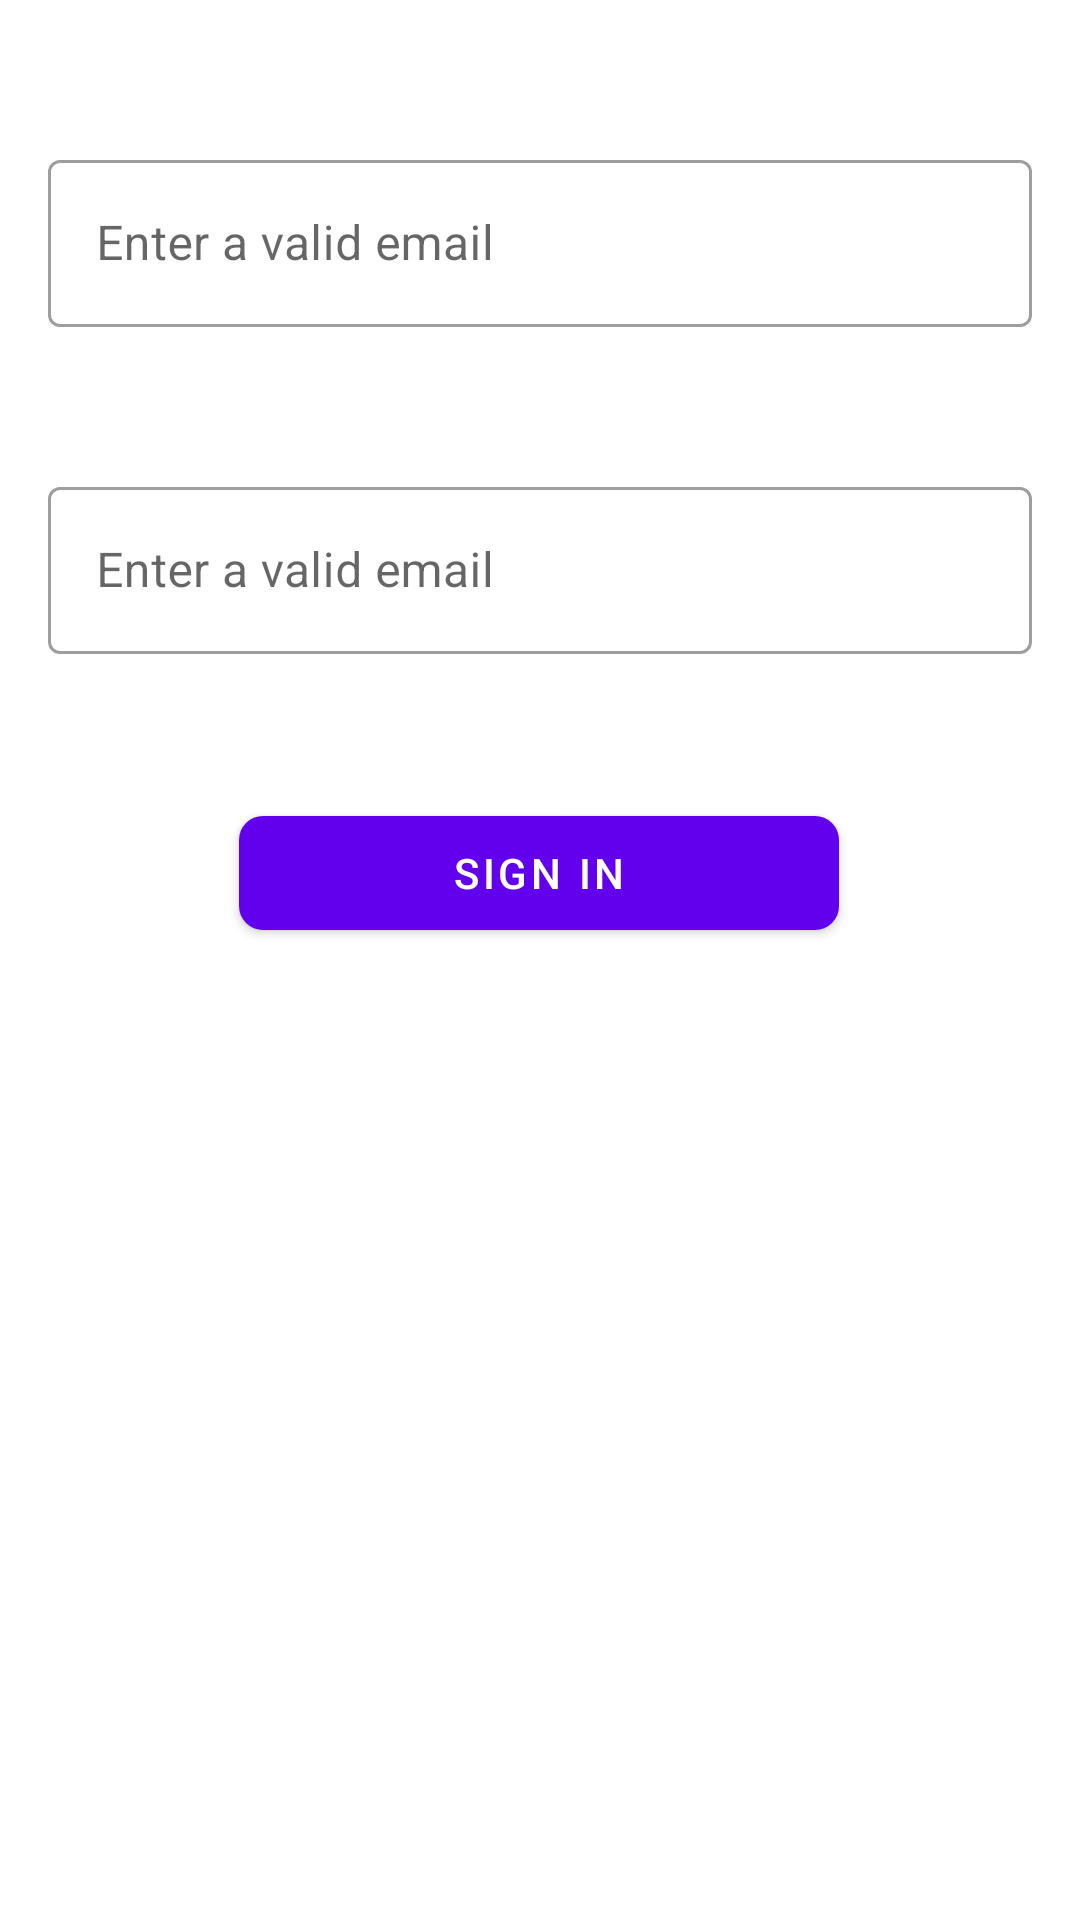

Here is an Android app screen rendered from its layout file. Give the layout XML and the strings, colors and styles it references.
<!-- AndroidManifest.xml: application theme Theme.MyStore -->
<!-- res/layout/activity_login.xml -->
<?xml version="1.0" encoding="utf-8"?>
<androidx.constraintlayout.widget.ConstraintLayout xmlns:android="http://schemas.android.com/apk/res/android"
    xmlns:app="http://schemas.android.com/apk/res-auto"
    xmlns:tools="http://schemas.android.com/tools"
    android:layout_width="match_parent"
    android:layout_height="match_parent"
    tools:context=".ui.LoginActivity">
    <com.google.android.material.textfield.TextInputLayout
        android:id="@+id/tif_loginEmail"
        android:layout_width="match_parent"
        android:layout_height="wrap_content"
        android:hint="@string/enter_email"
        android:layout_marginStart="16dp"
        android:layout_marginTop="48dp"
        android:layout_marginEnd="16dp"
        app:layout_constraintEnd_toEndOf="parent"
        app:layout_constraintHorizontal_bias="1.0"
        app:layout_constraintStart_toStartOf="parent"
        app:layout_constraintTop_toTopOf="parent"
        style="@style/Widget.MaterialComponents.TextInputLayout.OutlinedBox">

        <com.google.android.material.textfield.TextInputEditText
            android:id="@+id/LoginEmail"
            android:layout_width="match_parent"
            android:layout_height="wrap_content"
            />
    </com.google.android.material.textfield.TextInputLayout>

    <com.google.android.material.textfield.TextInputLayout
        android:id="@+id/tif_loginPassword"
        android:layout_width="match_parent"
        android:layout_height="wrap_content"
        android:hint="@string/enter_email"
        android:layout_marginStart="16dp"
        android:layout_marginTop="48dp"
        android:layout_marginEnd="16dp"
        app:layout_constraintEnd_toEndOf="parent"
        app:layout_constraintHorizontal_bias="1.0"
        app:layout_constraintStart_toStartOf="parent"
        app:layout_constraintTop_toBottomOf="@id/tif_loginEmail"
        style="@style/Widget.MaterialComponents.TextInputLayout.OutlinedBox">

        <com.google.android.material.textfield.TextInputEditText
            android:id="@+id/LoginPassword"
            android:layout_width="match_parent"
            android:layout_height="wrap_content"
            android:inputType="textPassword"
            />
    </com.google.android.material.textfield.TextInputLayout>

    <com.google.android.material.button.MaterialButton
        android:id="@+id/loginButton"
        android:layout_width="200dp"
        android:layout_height="50dp"
        android:layout_marginTop="48dp"
        android:text="@string/sign_in"
        app:cornerRadius="8dp"
        app:layout_constraintEnd_toEndOf="parent"
        app:layout_constraintHorizontal_bias="0.497"
        app:layout_constraintStart_toStartOf="parent"
        app:layout_constraintTop_toBottomOf="@id/tif_loginPassword" />

</androidx.constraintlayout.widget.ConstraintLayout>
<!-- resources referenced by this layout -->
<resources>
  <string name="enter_email">Enter a valid email</string>
  <string name="sign_in">Sign in</string>
  <style name="Theme.MyStore" parent="Theme.MaterialComponents.Light.NoActionBar">
          
          <item name="colorPrimary">@color/purple_500</item>
          <item name="colorPrimaryVariant">@color/purple_700</item>
          <item name="colorOnPrimary">@color/white</item>
          
          <item name="colorSecondary">@color/teal_200</item>
          <item name="colorSecondaryVariant">@color/teal_700</item>
          <item name="colorOnSecondary">@color/black</item>
          
          <item name="android:statusBarColor" tools:targetApi="l">?attr/colorPrimaryVariant</item>
          
      </style>
  <!-- not gathered from this repository: default colours our renderer supplied (Android Studio template values) -->
  <color name="purple_500">#FF6200EE</color>
  <color name="purple_700">#FF3700B3</color>
  <color name="teal_200">#FF03DAC5</color>
  <color name="teal_700">#FF018786</color>
  <color name="black">#FF000000</color>
  <color name="white">#FFFFFFFF</color>
</resources>
